pico-8 play session: mixed d-pad (fixed 12-tick cycle)

[t = 2 s] mixed d-pad (1.2s cycle ×~1): → ← ↑ ↓ + 🅾/❎ taps, ~2s
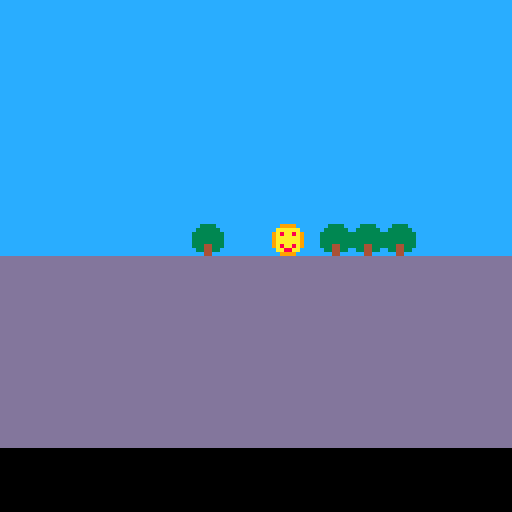
[t = 8 s] mixed d-pad (1.2s cycle ×~6): → ← ↑ ↓ + 🅾/❎ taps, ~8s
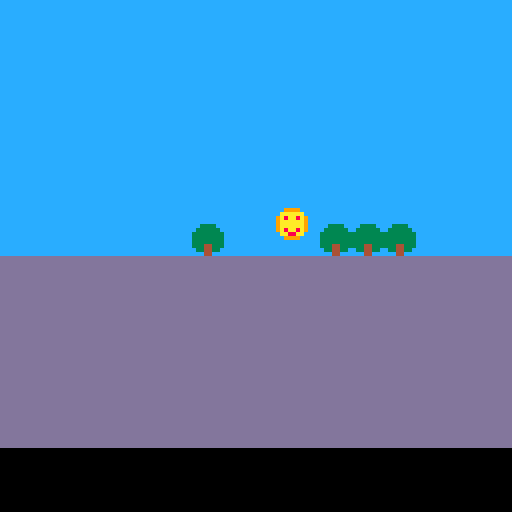

pico-8 cartridge
version 29
__lua__
function _init()
 make_player()
end

function _update()
 move_player()
end

function _draw()
 cls()
 map(0,0,0,0)
 spr(p.sprite,p.x,p.y)
end
-->8
--collision functions

--comments for this code can be
--found in pixel_movement.p8.png

function can_move(x,y,w,h)		
 if (solid(x,y)) return false
 if (solid(x+w,y)) return false
 if (solid(x,y+h)) return false
 if (solid(x+w,y+h)) return false
	return true
end

function solid(x,y)
 local map_x=flr(x/8)
 local map_y=flr(y/8)
 local map_sprite=mget(map_x,map_y)
 local flag=fget(map_sprite)
 return flag==1
end
-->8
--function player

function make_player()
	p={}	
	p.x=56
	p.y=56	
	p.dx=0
	p.dy=0
	p.w=7
	p.h=7	
	p.sprite=1
end

function move_player()
	if (btn(⬅️)) p.dx-=1
	if (btn(➡️)) p.dx+=1
	if (btn(⬆️)) p.dy-=1
	if (btn(⬇️)) p.dy+=1

 if (can_move(p.x+p.dx,p.y,p.w,p.h)) then
	 p.x+=p.dx
 end
 
 if (can_move(p.x,p.y+p.dy,p.w,p.h)) then
		p.y+=p.dy
	end

	p.dx,p.dy=0,0
end
__gfx__
0000000000999900ccccccccddddddddcccccccccccccccccccccccccccccccccc3333cc00000000000000000000000000000000000000000000000000000000
000000000aaaaaa0ccccccccddddddddccccccccccccccccccccccccccccccccc333333c00000000000000000000000000000000000000000000000000000000
007007009a8aa8a9ccccccccddddddddcccccccccccccccccccccccccccccccc3333333300000000000000000000000000000000000000000000000000000000
000770009aaaaaa9ccccccccddddddddcccccccccccccccccccccccccccccccc3333333300000000000000000000000000000000000000000000000000000000
000770009aaaaaa9ccccccccddddddddcccccccccccccccccccccccccccccccc3333333300000000000000000000000000000000000000000000000000000000
007007009a8aa8a9ccccccccddddddddcccccccccccccccccccccccccccccccc3334433300000000000000000000000000000000000000000000000000000000
000000000aa88aa0ccccccccddddddddccccccccccccccccccccccccccccccccc334433c00000000000000000000000000000000000000000000000000000000
0000000000999900ccccccccddddddddccccccccccccccccccccccccccccccccccc44ccc00000000000000000000000000000000000000000000000000000000
00000000000000000000000000000000cccccccccccccccccccccccccccccccc0000000000000000000000000000000000000000000000000000000000000000
00000000000000000000000000000000cccccccccccccccccccccccccccccccc0000000000000000000000000000000000000000000000000000000000000000
00000000000000000000000000000000cccccccccccccccccccccccccccccccc0000000000000000000000000000000000000000000000000000000000000000
00000000000000000000000000000000cccccccccccccccccccccccccccccccc0000000000000000000000000000000000000000000000000000000000000000
00000000000000000000000000000000cccccccccccccccccccccccccccccccc0000000000000000000000000000000000000000000000000000000000000000
00000000000000000000000000000000cccccccccccccccccccccccccccccccc0000000000000000000000000000000000000000000000000000000000000000
00000000000000000000000000000000cccccccccccccccccccccccccccccccc0000000000000000000000000000000000000000000000000000000000000000
00000000000000000000000000000000cccccccccccccccccccccccccccccccc0000000000000000000000000000000000000000000000000000000000000000
00000000000000000000000000000000cccccccccccccccccccccccccccccccc0000000000000000000000000000000000000000000000000000000000000000
00000000000000000000000000000000cccccccccccccccccccccccccccccccc0000000000000000000000000000000000000000000000000000000000000000
00000000000000000000000000000000cccccccccccccccccccccccccccccccc0000000000000000000000000000000000000000000000000000000000000000
00000000000000000000000000000000cccccccccccccccccccccccccccccccc0000000000000000000000000000000000000000000000000000000000000000
00000000000000000000000000000000cccccccccccccccccccccccccccccccc0000000000000000000000000000000000000000000000000000000000000000
00000000000000000000000000000000cccccccccccccccccccccccccccccccc0000000000000000000000000000000000000000000000000000000000000000
00000000000000000000000000000000cccccccccccccccccccccccccccccccc0000000000000000000000000000000000000000000000000000000000000000
00000000000000000000000000000000cccccccccccccccccccccccccccccccc0000000000000000000000000000000000000000000000000000000000000000
00000000000000000000000000000000cccccccccccccccccccccccccccccccc0000000000000000000000000000000000000000000000000000000000000000
00000000000000000000000000000000cccccccccccccccccccccccccccccccc0000000000000000000000000000000000000000000000000000000000000000
00000000000000000000000000000000cccccccccccccccccccccccccccccccc0000000000000000000000000000000000000000000000000000000000000000
00000000000000000000000000000000ccccccccccc1111111111ccccccccccc0000000000000000000000000000000000000000000000000000000000000000
00000000000000000000000000000000ccccccccccc1111111111ccccccccccc0000000000000000000000000000000000000000000000000000000000000000
00000000000000000000000000000000ccccccccccc1111111111ccccccccccc0000000000000000000000000000000000000000000000000000000000000000
00000000000000000000000000000000ccccccccccc1111111111ccccccccccc0000000000000000000000000000000000000000000000000000000000000000
00000000000000000000000000000000ccccccccccc1111111111ccccccccccc0000000000000000000000000000000000000000000000000000000000000000
__gff__
0000000001010101010000000000000000000000010101010000000000000000000000000101010100000000000000000000000001010101000000000000000000000000000000000000000000000000000000000000000000000000000000000000000000000000000000000000000000000000000000000000000000000000
0000000000000000000000000000000000000000000000000000000000000000000000000000000000000000000000000000000000000000000000000000000000000000000000000000000000000000000000000000000000000000000000000000000000000000000000000000000000000000000000000000000000000000
__map__
0202020202020202020202020202020200000000000000000000000000000000000000000000000000000000000000000000000000000000000000000000000000000000000000000000000000000000000000000000000000000000000000000000000000000000000000000000000000000000000000000000000000000000
0202020202020202020202020202020200000000000000000000000000000000000000000000000000000000000000000000000000000000000000000000000000000000000000000000000000000000000000000000000000000000000000000000000000000000000000000000000000000000000000000000000000000000
0202020202020202020202020202020200000000000000000000000000000000000000000000000000000000000000000000000000000000000000000000000000000000000000000000000000000000000000000000000000000000000000000000000000000000000000000000000000000000000000000000000000000000
0202020202020202020202020202020200000000000000000000000000000000000000000000000000000000000000000000000000000000000000000000000000000000000000000000000000000000000000000000000000000000000000000000000000000000000000000000000000000000000000000000000000000000
0202020202020202020202020202020200000000000000000000000000000000000000000000000000000000000000000000000000000000000000000000000000000000000000000000000000000000000000000000000000000000000000000000000000000000000000000000000000000000000000000000000000000000
0202020202020202020202020202020200000000000000000000000000000000000000000000000000000000000000000000000000000000000000000000000000000000000000000000000000000000000000000000000000000000000000000000000000000000000000000000000000000000000000000000000000000000
0202020202020202020202020202020200000000000000000000000000000000000000000000000000000000000000000000000000000000000000000000000000000000000000000000000000000000000000000000000000000000000000000000000000000000000000000000000000000000000000000000000000000000
0202020202020802020208080802020200000000000000000000000000000000000000000000000000000000000000000000000000000000000000000000000000000000000000000000000000000000000000000000000000000000000000000000000000000000000000000000000000000000000000000000000000000000
0303030303030303030303030303030300000000000000000000000000000000000000000000000000000000000000000000000000000000000000000000000000000000000000000000000000000000000000000000000000000000000000000000000000000000000000000000000000000000000000000000000000000000
0303030303030303030303030303030300000000000000000000000000000000000000000000000000000000000000000000000000000000000000000000000000000000000000000000000000000000000000000000000000000000000000000000000000000000000000000000000000000000000000000000000000000000
0303030303030303030303030303030300000000000000000000000000000000000000000000000000000000000000000000000000000000000000000000000000000000000000000000000000000000000000000000000000000000000000000000000000000000000000000000000000000000000000000000000000000000
0303030303030303030303030303030300000000000000000000000000000000000000000000000000000000000000000000000000000000000000000000000000000000000000000000000000000000000000000000000000000000000000000000000000000000000000000000000000000000000000000000000000000000
0303030303030303030303030303030300000000000000000000000000000000000000000000000000000000000000000000000000000000000000000000000000000000000000000000000000000000000000000000000000000000000000000000000000000000000000000000000000000000000000000000000000000000
0303030303030303030303030303030300000000000000000000000000000000000000000000000000000000000000000000000000000000000000000000000000000000000000000000000000000000000000000000000000000000000000000000000000000000000000000000000000000000000000000000000000000000
